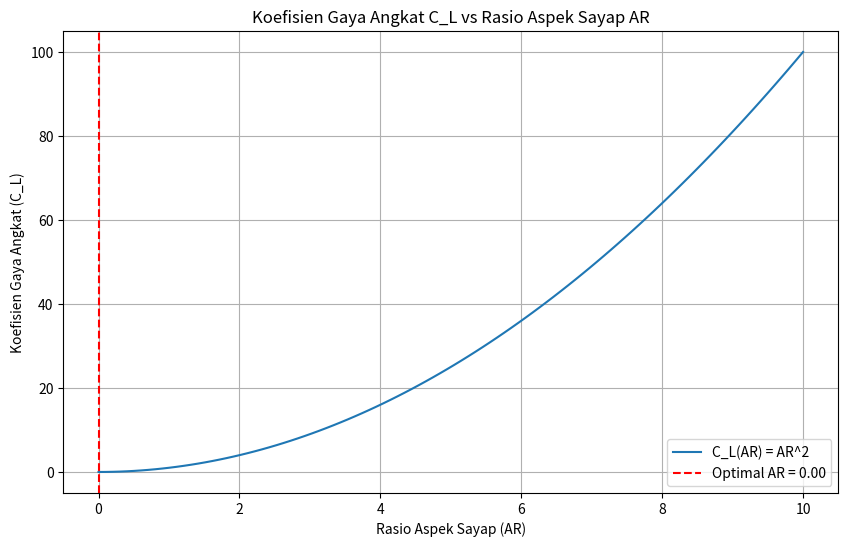

Here is the Python script that generated this plot:
import numpy as np
import matplotlib.pyplot as plt

# Definisikan fungsi C_L dan turunannya
def C_L(AR):
    return AR**2  # Misalkan C_L adalah fungsi kuadrat dari AR

def dC_L(AR):
    return 2 * AR  # Turunan dari C_L

# Metode Newton-Raphson
def newton_raphson(initial_guess, tolerance):
    AR = initial_guess
    error = float('inf')
    
    while error > tolerance:
        f_value = C_L(AR)
        f_derivative = dC_L(AR)
        
        AR_new = AR - f_value / f_derivative
        error = abs(AR_new - AR)
        AR = AR_new
    
    return AR

# Parameter
initial_guess = 5
tolerance = 0.001

# Mencari nilai optimal dari AR
optimal_AR = newton_raphson(initial_guess, tolerance)
print(f'Optimal Aspect Ratio (AR): {optimal_AR}')

# Plotting C_L vs AR
AR_values = np.linspace(0, 10, 100)
C_L_values = C_L(AR_values)

plt.figure(figsize=(10, 6))
plt.plot(AR_values, C_L_values, label='C_L(AR) = AR^2')
plt.axvline(optimal_AR, color='r', linestyle='--', label=f'Optimal AR = {optimal_AR:.2f}')
plt.title('Koefisien Gaya Angkat C_L vs Rasio Aspek Sayap AR')
plt.xlabel('Rasio Aspek Sayap (AR)')
plt.ylabel('Koefisien Gaya Angkat (C_L)')
plt.legend()
plt.grid()
plt.show()